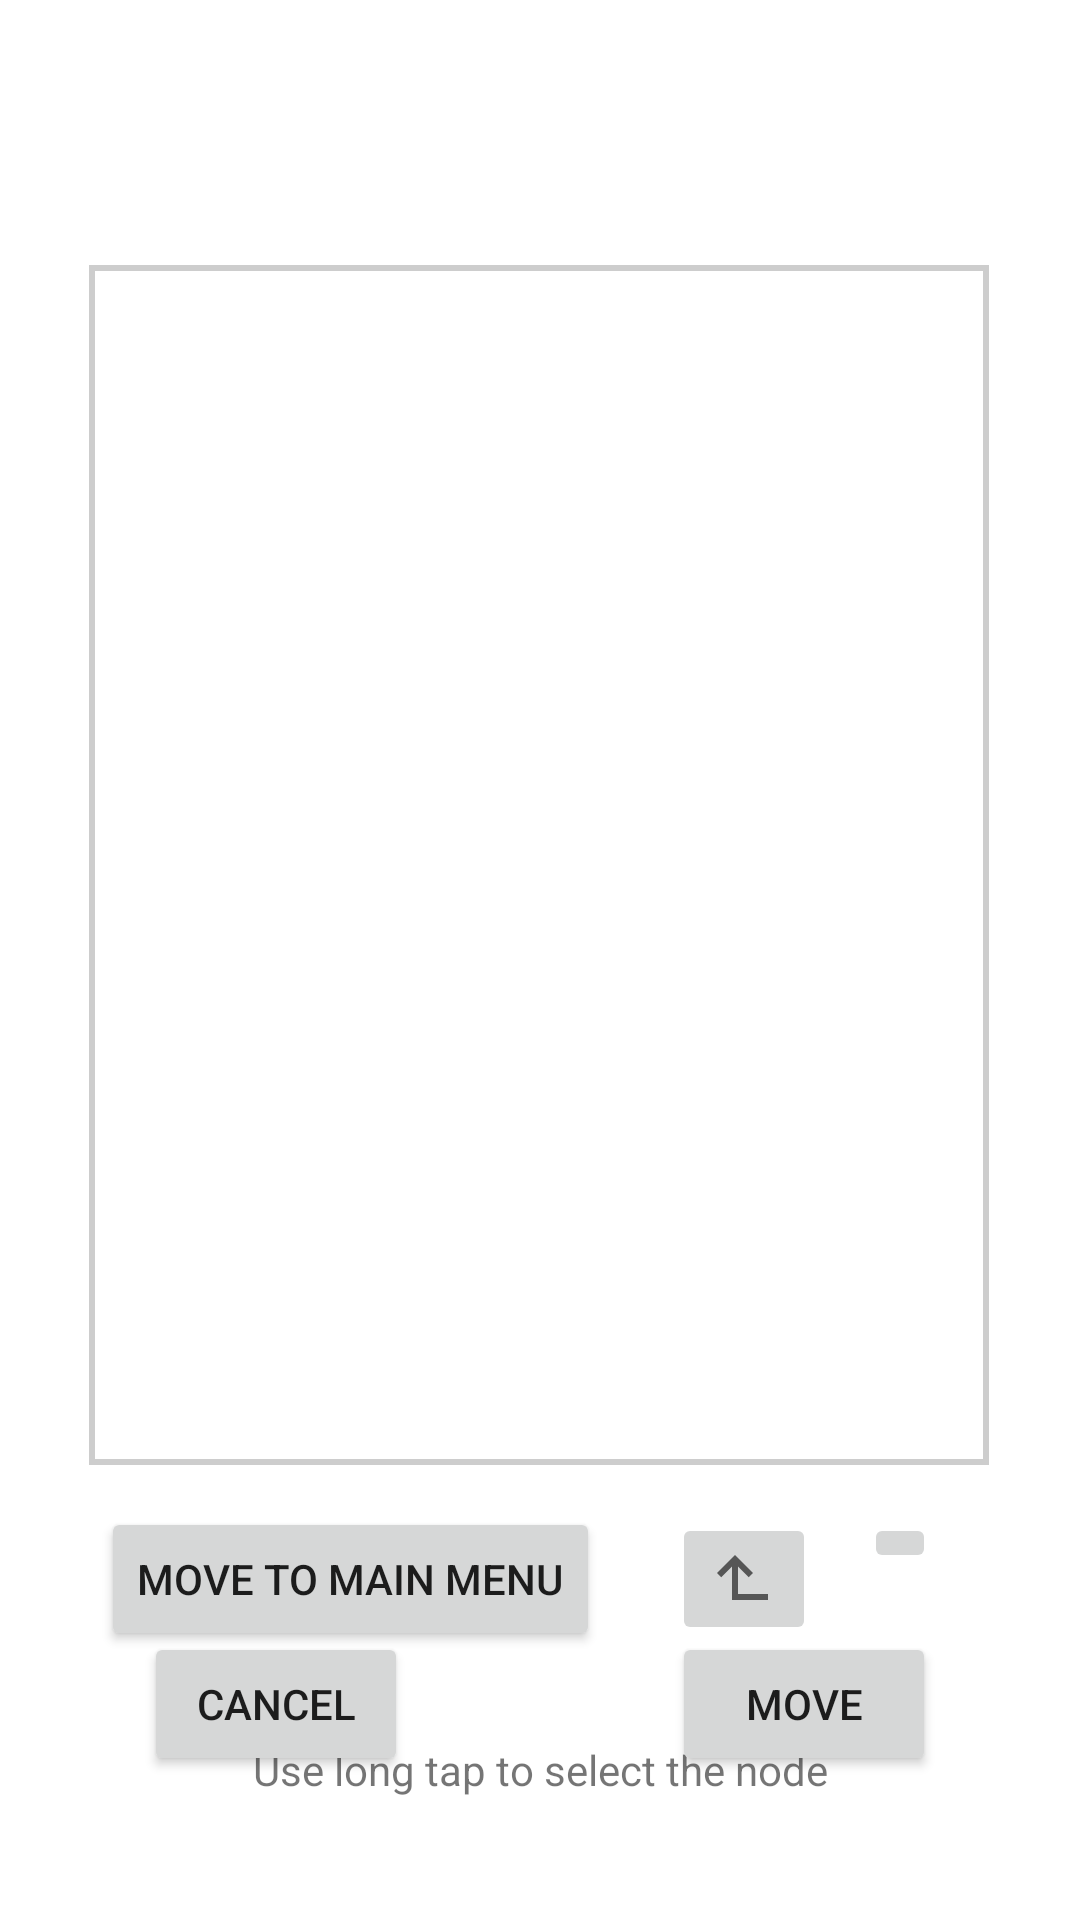

Android layout source for this screen:
<!-- AndroidManifest.xml: application theme Theme.SourCherry -->
<!-- res/layout/move_node_fragment.xml -->
<?xml version="1.0" encoding="utf-8"?>
<androidx.constraintlayout.widget.ConstraintLayout
    xmlns:android="http://schemas.android.com/apk/res/android"
    android:layout_width="match_parent"
    android:layout_height="match_parent"
    xmlns:app="http://schemas.android.com/apk/res-auto"
    android:background="?android:attr/windowBackground">

    <TextView
        android:id="@+id/move_node_textview_title"
        android:layout_width="wrap_content"
        android:layout_height="wrap_content"
        android:layout_marginTop="48dp"
        app:layout_constraintEnd_toEndOf="parent"
        app:layout_constraintStart_toStartOf="parent"
        app:layout_constraintTop_toTopOf="parent"
        android:textSize="18sp"
        android:textStyle="bold"
        android:paddingEnd="10dp"
        android:paddingStart="10dp" />

    <androidx.recyclerview.widget.RecyclerView
        android:id="@+id/move_node_fragment_recycle_view"
        android:layout_width="300dp"
        android:layout_height="400dp"
        android:layout_marginTop="16dp"
        android:background="@drawable/table_border"
        app:layout_constraintEnd_toEndOf="parent"
        app:layout_constraintHorizontal_bias="0.495"
        app:layout_constraintStart_toStartOf="parent"
        app:layout_constraintTop_toBottomOf="@+id/move_node_textview_title" />

    <Button
        android:id="@+id/move_node_button_move_to_main_menu"
        android:layout_width="wrap_content"
        android:layout_height="wrap_content"
        android:layout_marginTop="14dp"
        android:layout_marginEnd="24dp"
        android:text="@string/button_move_to_main_menu"
        app:layout_constraintEnd_toStartOf="@+id/move_node_button_up"
        app:layout_constraintTop_toBottomOf="@+id/move_node_fragment_recycle_view" />

    <ImageButton
        android:id="@+id/move_node_button_up"
        android:layout_width="wrap_content"
        android:layout_height="wrap_content"
        android:layout_marginTop="16dp"
        android:layout_marginEnd="16dp"
        app:layout_constraintEnd_toStartOf="@+id/move_node_button_home"
        app:layout_constraintTop_toBottomOf="@+id/move_node_fragment_recycle_view"
        app:srcCompat="@drawable/ic_baseline_arrow_node_up_24"
        android:contentDescription="@string/move_node_button_up_content_description" />

    <ImageButton
        android:id="@+id/move_node_button_home"
        android:layout_width="wrap_content"
        android:layout_height="wrap_content"
        android:layout_marginTop="16dp"
        android:layout_marginEnd="48dp"
        app:layout_constraintEnd_toEndOf="parent"
        app:layout_constraintTop_toBottomOf="@+id/move_node_fragment_recycle_view"
        app:srcCompat="@drawable/ic_outline_home_24"
        android:contentDescription="@string/move_node_button_home_content_description" />

    <TextView
        android:id="@+id/move_node_textview_message"
        android:layout_width="wrap_content"
        android:layout_height="wrap_content"
        android:layout_marginTop="32dp"
        android:text="@string/move_node_textview_message"
        app:layout_constraintEnd_toEndOf="parent"
        app:layout_constraintStart_toStartOf="parent"
        app:layout_constraintTop_toBottomOf="@+id/move_node_button_up" />

    <Button
        android:id="@+id/move_node_button_cancel"
        android:layout_width="wrap_content"
        android:layout_height="wrap_content"
        android:layout_marginStart="48dp"
        android:layout_marginBottom="48dp"
        android:text="@string/button_cancel"
        app:layout_constraintBottom_toBottomOf="parent"
        app:layout_constraintStart_toStartOf="parent" />

    <Button
        android:id="@+id/move_node_button_move"
        android:layout_width="wrap_content"
        android:layout_height="wrap_content"
        android:layout_marginEnd="48dp"
        android:layout_marginBottom="48dp"
        android:text="@string/button_move"
        app:layout_constraintBottom_toBottomOf="parent"
        app:layout_constraintEnd_toEndOf="parent" />
</androidx.constraintlayout.widget.ConstraintLayout>
<!-- resources referenced by this layout -->
<resources>
  <!-- drawable ic_baseline_arrow_node_up_24 (drawable) -->
  <vector xmlns:android="http://schemas.android.com/apk/res/android"
      android:width="24dp"
      android:height="24dp"
      android:viewportWidth="24"
      android:viewportHeight="24"
      android:tint="?attr/colorControlNormal">
      <group
          android:pivotX="12.5"
          android:pivotY="11.5"
          android:rotation="90" >
          <path
              android:fillColor="@android:color/white"
              android:pathData="M11,9l1.42,1.42L8.83,14H18V4h2v12H8.83l3.59,3.58L11,21l-6,-6 6,-6z"/>
      </group>
  </vector>
  <!-- drawable table_border (drawable) -->
  <?xml version="1.0" encoding="utf-8"?>
  <shape xmlns:android="http://schemas.android.com/apk/res/android"
      android:shape="rectangle">
      <stroke android:width="2dp" android:color="#CDCDCD"/>
  </shape>
  <string name="button_cancel">Cancel</string>
  <string name="button_move">Move</string>
  <string name="button_move_to_main_menu">Move to main menu</string>
  <string name="move_node_button_home_content_description">HOME. When pressed - loads home menu (top of the tree).</string>
  <string name="move_node_button_up_content_description">UP. When pressed - moves/loads menu one node up if it is not at the top of the tree.</string>
  <string name="move_node_textview_message">Use long tap to select the node</string>
  <style name="Theme.SourCherry" parent="Theme.MaterialComponents.DayNight.NoActionBar">
          
          <item name="colorPrimary">@color/cherry_red_500</item>
          <item name="colorPrimaryVariant">@color/cherry_red_700</item>
          <item name="colorOnPrimary">@color/white</item>
          
          <item name="colorSecondary">@color/cherry_blue_500</item>
          <item name="colorSecondaryVariant">@color/cherry_blue_700</item>
          <item name="colorOnSecondary">@color/black</item>
          
          <item name="android:statusBarColor">?attr/colorPrimaryVariant</item>
          
      </style>
  <color name="cherry_red_500">#AC1111</color>
  <color name="cherry_red_700">#750000</color>
  <color name="white">#FFFFFFFF</color>
  <color name="cherry_blue_500">#0277BD</color>
  <color name="cherry_blue_700">#004C8C</color>
  <color name="black">#FF000000</color>
</resources>
